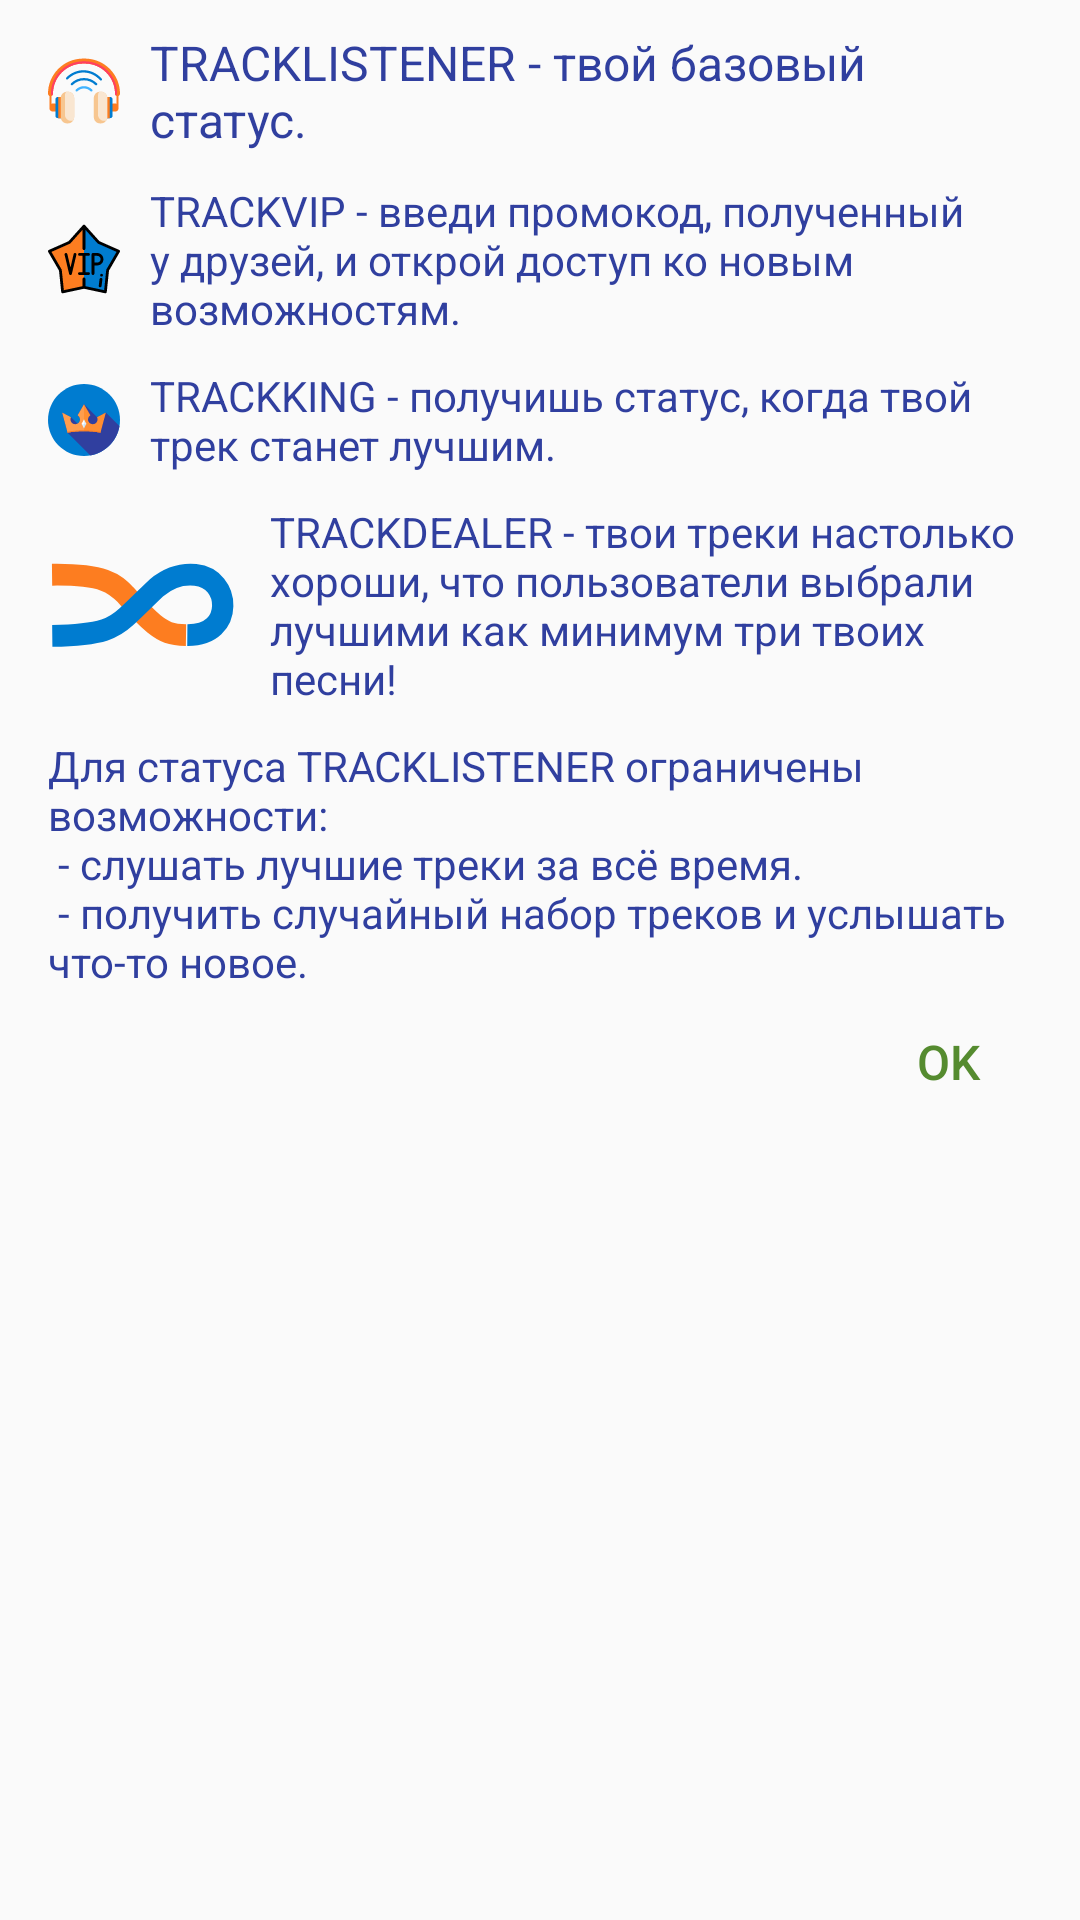

Produce the Android XML layout that renders to this screen, including the resource entries it uses.
<!-- AndroidManifest.xml: application theme AppTheme -->
<!-- res/layout/layout_status.xml -->
<?xml version="1.0" encoding="utf-8"?>
<LinearLayout xmlns:android="http://schemas.android.com/apk/res/android"
    android:layout_width="match_parent"
    android:orientation="vertical"
    android:layout_height="match_parent">

    <TextView
        android:id="@+id/layout_status_listener"
        android:layout_width="wrap_content"
        android:layout_height="wrap_content"
        android:layout_gravity="center_horizontal"
        android:layout_marginLeft="@dimen/horizontal_margin"
        android:layout_marginRight="@dimen/horizontal_margin"
        android:layout_marginTop="@dimen/vertical_margin"
        android:text="@string/user_status_info_listener"
        android:drawableLeft="@drawable/ic_hearphone"
        android:drawablePadding="@dimen/dp10"
        android:textColor="@color/colorPrimaryDark"
        android:textSize="@dimen/text_size_main" />

    <TextView
        android:id="@+id/layout_status_master"
        android:layout_width="wrap_content"
        android:layout_height="wrap_content"
        android:layout_gravity="center_horizontal"
        android:layout_marginLeft="@dimen/horizontal_margin"
        android:layout_marginRight="@dimen/horizontal_margin"
        android:layout_marginTop="@dimen/vertical_margin"
        android:text="@string/user_status_info_master"
        android:textColor="@color/colorPrimaryDark"
        android:drawableLeft="@drawable/ic_vip"
        android:drawablePadding="@dimen/dp10"
        android:textSize="@dimen/text_size_small_14" />

    <TextView
        android:id="@+id/layout_status_king"
        android:layout_width="wrap_content"
        android:layout_height="wrap_content"
        android:layout_gravity="center_horizontal"
        android:layout_marginLeft="@dimen/horizontal_margin"
        android:layout_marginRight="@dimen/horizontal_margin"
        android:layout_marginTop="@dimen/vertical_margin"
        android:text="@string/user_status_info_king"
        android:textColor="@color/colorPrimaryDark"
        android:drawableLeft="@drawable/ic_crown_1"
        android:drawablePadding="@dimen/dp10"
        android:textSize="@dimen/text_size_small_14" />

    <TextView
        android:id="@+id/layout_status_trackdealer"
        android:layout_width="wrap_content"
        android:layout_height="wrap_content"
        android:layout_gravity="center_horizontal"
        android:layout_marginLeft="@dimen/horizontal_margin"
        android:layout_marginRight="@dimen/horizontal_margin"
        android:layout_marginTop="@dimen/vertical_margin"
        android:text="@string/user_status_info_dealer"
        android:textColor="@color/colorPrimaryDark"
        android:drawableLeft="@drawable/app_logo_bold_small"
        android:drawablePadding="@dimen/dp10"
        android:textSize="@dimen/text_size_small_14" />

    <TextView
        android:id="@+id/layout_status_all"
        android:layout_width="wrap_content"
        android:layout_height="wrap_content"
        android:layout_marginLeft="@dimen/horizontal_margin"
        android:layout_marginRight="@dimen/horizontal_margin"
        android:layout_marginTop="@dimen/vertical_margin"
        android:text="@string/user_status_info_all"
        android:textColor="@color/colorPrimaryDark"
        android:textSize="@dimen/text_size_small_14" />

    <android.support.v7.widget.AppCompatButton
        android:id="@+id/layout_button_ok"
        style="@style/ButtonColoredAccentBorderless"
        android:layout_width="wrap_content"
        android:layout_height="wrap_content"
        android:layout_gravity="right"
        android:textSize="@dimen/text_size_main"
        android:text="@string/ok" />

</LinearLayout>
<!-- resources referenced by this layout -->
<resources>
  <color name="colorPrimaryDark">#303F9F</color>
  <dimen name="dp10">10dp</dimen>
  <dimen name="horizontal_margin">16dp</dimen>
  <dimen name="text_size_main">16sp</dimen>
  <dimen name="text_size_small_14">14sp</dimen>
  <dimen name="vertical_margin">10dp</dimen>
  <!-- drawable app_logo_bold_small (drawable) -->
  <vector xmlns:android="http://schemas.android.com/apk/res/android"
          android:width="24dp"
          android:height="12dp"
          android:viewportWidth="450.0"
          android:viewportHeight="220.0">
      <path
          android:pathData="M0,0h1180v700h-1180z"
          android:fillColor="#00000000"/>
      <path
          android:pathData="M9.49,40.65c123.12,-1.58 146.92,20.51 172.69,46.12c25.83,28.65 40.49,45.65 66.54,66.8c23.27,18.16 39.49,24.86 74.75,25.37"
          android:strokeColor="#FD7D20"
          android:fillColor="#00000000"
          android:strokeWidth="50"/>
      <path
          android:pathData="M10.02,180.68c122.09,-1.35 147.11,-19.96 173.16,-43.27c29.88,-27.18 48.96,-46.58 71.34,-67.04c22.78,-18.31 49.73,-33 90.93,-29.26c42.38,4.36 64.72,37.38 64.05,71.03c-0.67,34.43 -25.41,67.35 -82.95,66.85"
          android:strokeColor="#007CD0"
          android:fillColor="#00000000"
          android:strokeWidth="50"/>
  </vector>
  <!-- drawable ic_crown_1: vector/xml drawable (drawable, 2261 chars, omitted) -->
  <!-- drawable ic_hearphone: vector/xml drawable (drawable, 5730 chars, omitted) -->
  <!-- drawable ic_vip: vector/xml drawable (drawable, 4776 chars, omitted) -->
  <string name="ok">OK</string>
  <string name="user_status_info_all">Для статуса TRACKLISTENER ограничены возможности:\n - слушать лучшие треки за всё время.
          \n - получить случайный набор треков и услышать что-то новое.</string>
  <string name="user_status_info_dealer">TRACKDEALER - твои треки настолько хороши, что пользователи выбрали лучшими как минимум три твоих песни!</string>
  <string name="user_status_info_king">TRACKKING - получишь статус, когда твой трек станет лучшим.</string>
  <string name="user_status_info_listener">TRACKLISTENER - твой базовый статус.</string>
  <string name="user_status_info_master">TRACKVIP - ввeди промокод, полученный у друзей, и открой доступ ко новым возможностям.</string>
  <style name="ButtonColoredAccentBorderless" parent="Widget.AppCompat.Button.Borderless.Colored">
          <item name="android:textColor">@color/colorAccent800</item>
      </style>
  <style name="AppTheme" parent="Theme.AppCompat.Light.DarkActionBar">
          
          <item name="colorPrimary">@color/colorPrimary</item>
          <item name="colorPrimaryDark">@color/colorPrimaryDark</item>
          <item name="colorAccent">@color/colorAccent</item>
          <item name="actionBarStyle">@style/DarkTextActionBar</item>
          <item name="android:windowBackground">@color/colorBackground</item>
          <item name="actionBarTheme">@style/ActionBarTheme</item>
      </style>
  <color name="colorAccent800">#558B2F</color>
  <color name="colorPrimary">#40b3ff</color>
  <color name="colorAccent">#007cd0</color>
  <style name="DarkTextActionBar" parent="@style/Widget.AppCompat.ActionBar.Solid">
          <item name="titleTextStyle">@style/DarkTitleTextStyle</item>
      </style>
  <color name="colorBackground">#FAFAFA</color>
  <style name="ActionBarTheme" parent="@style/ThemeOverlay.AppCompat.ActionBar">
          <item name="colorControlNormal">@color/textColorPrimary</item>
      </style>
  <style name="DarkTitleTextStyle" parent="@style/TextAppearance.AppCompat.Widget.ActionBar.Title">
          <item name="android:textColor">@color/textColorPrimary</item>
      </style>
  <color name="textColorPrimary">#DE000000</color>
</resources>
